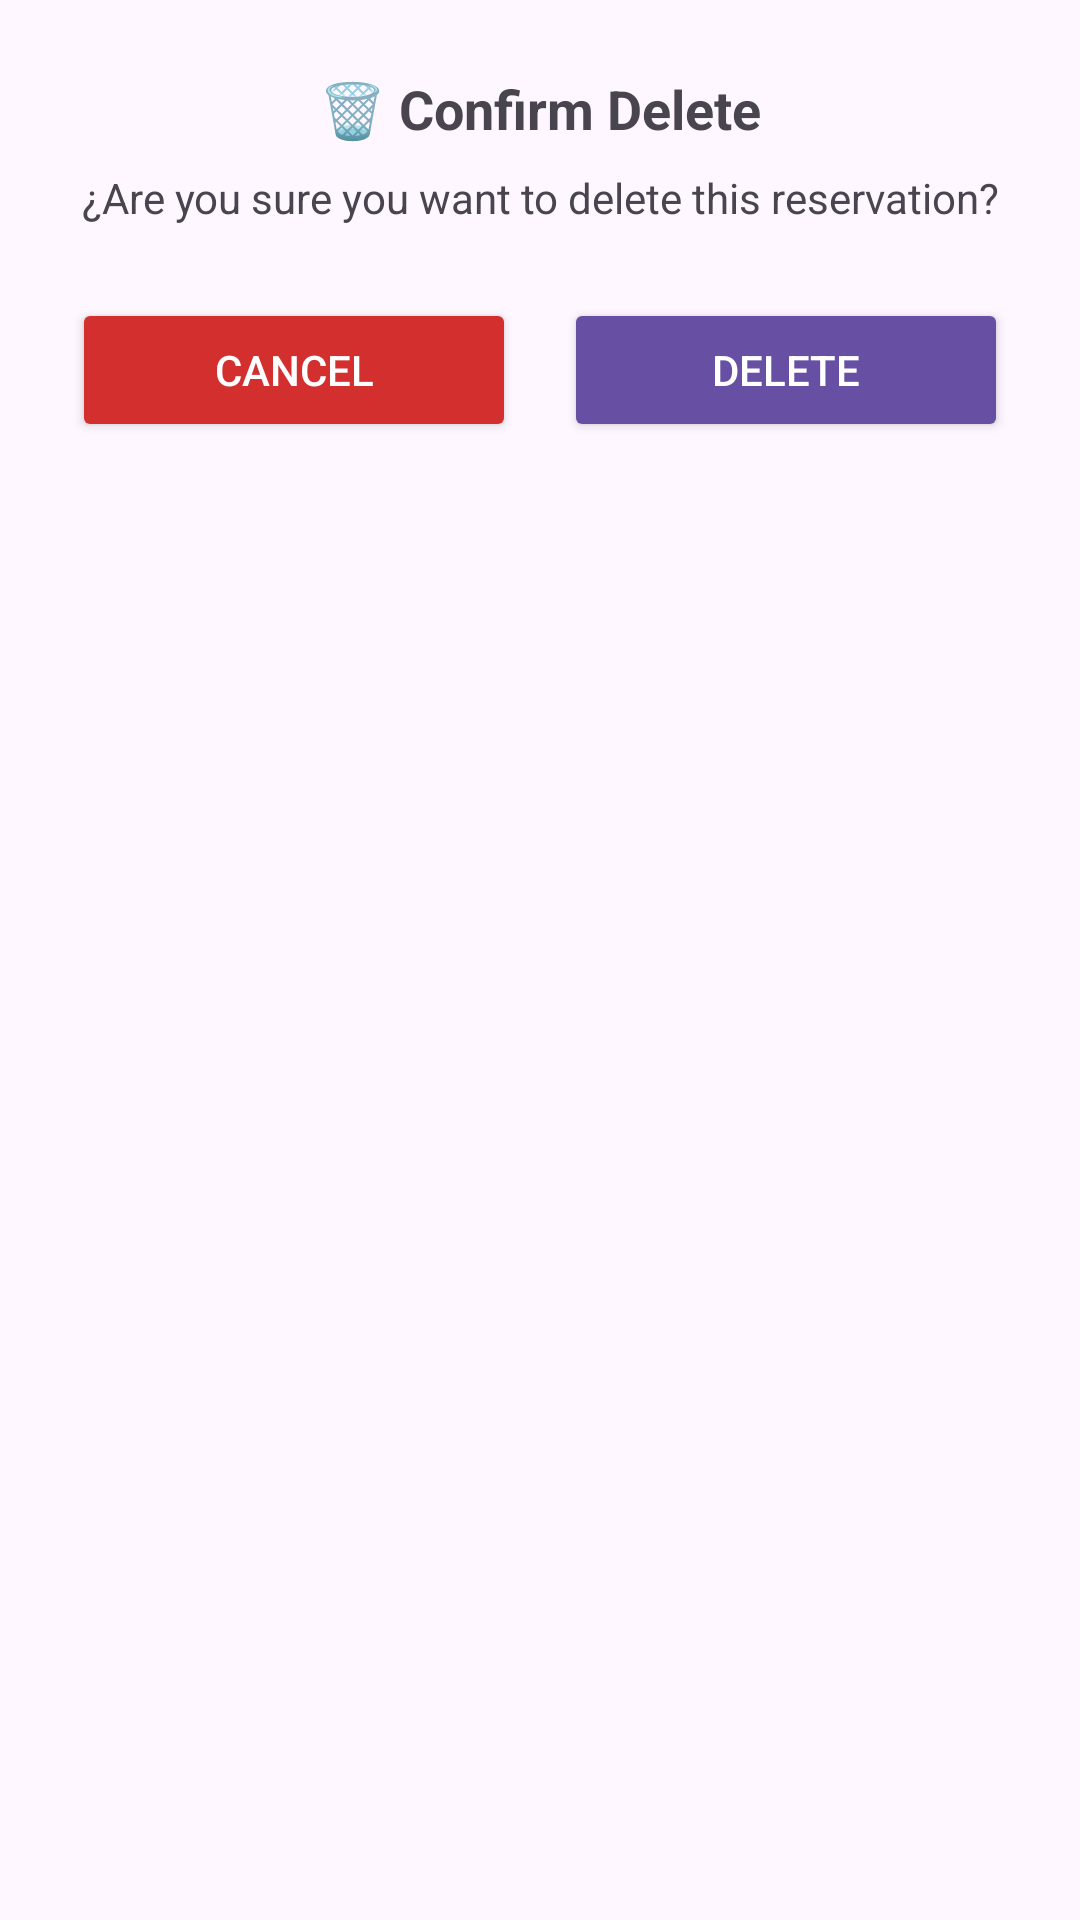

Write the Android layout XML for this screen, with the resource values it uses.
<!-- AndroidManifest.xml: application theme Theme.ResiApp -->
<!-- res/layout/activity_delete_reservation.xml -->
<?xml version="1.0" encoding="utf-8"?>
<LinearLayout xmlns:android="http://schemas.android.com/apk/res/android"
    android:orientation="vertical"
    android:padding="24dp"
    android:layout_width="match_parent"
    android:layout_height="wrap_content">

    <TextView
        android:id="@+id/txtDeleteTitleReservation"
        android:layout_width="match_parent"
        android:layout_height="wrap_content"
        android:text="@string/confirm_deletion_reservation"
        android:textStyle="bold"
        android:textSize="18sp"
        android:gravity="center"
        android:paddingBottom="8dp" />

    <TextView
        android:id="@+id/txtDeleteMessageReservation"
        android:layout_width="match_parent"
        android:layout_height="wrap_content"
        android:text="@string/delete_reservation"
        android:gravity="center"
        android:paddingBottom="24dp" />

    <LinearLayout
        android:layout_width="match_parent"
        android:layout_height="wrap_content"
        android:orientation="horizontal"
        android:gravity="center">

        <Button
            android:id="@+id/btnCancelDeleteReservation"
            android:layout_width="0dp"
            android:layout_height="wrap_content"
            android:layout_weight="1"
            android:text="@string/cancel"
            android:textColor="#FFFFFF"
            android:backgroundTint="#D32F2F"
            android:layout_marginEnd="8dp" />

        <Button
            android:id="@+id/btnDeleteReservation"
            android:layout_width="0dp"
            android:layout_height="wrap_content"
            android:layout_weight="1"
            android:text="@string/delete"
            android:textColor="#FFFFFF"
            android:backgroundTint="?attr/colorPrimary"
            android:layout_marginStart="8dp" />
    </LinearLayout>
</LinearLayout>
<!-- resources referenced by this layout -->
<resources>
  <string name="cancel">Cancel</string>
  <string name="confirm_deletion_reservation">🗑 Confirm Delete</string>
  <string name="delete">Delete</string>
  <string name="delete_reservation">¿Are you sure you want to delete this reservation?</string>
  <style name="Theme.ResiApp" parent="Base.Theme.ResiApp" />
  <style name="Base.Theme.ResiApp" parent="Theme.Material3.DayNight.NoActionBar">
          
          
      </style>
</resources>
